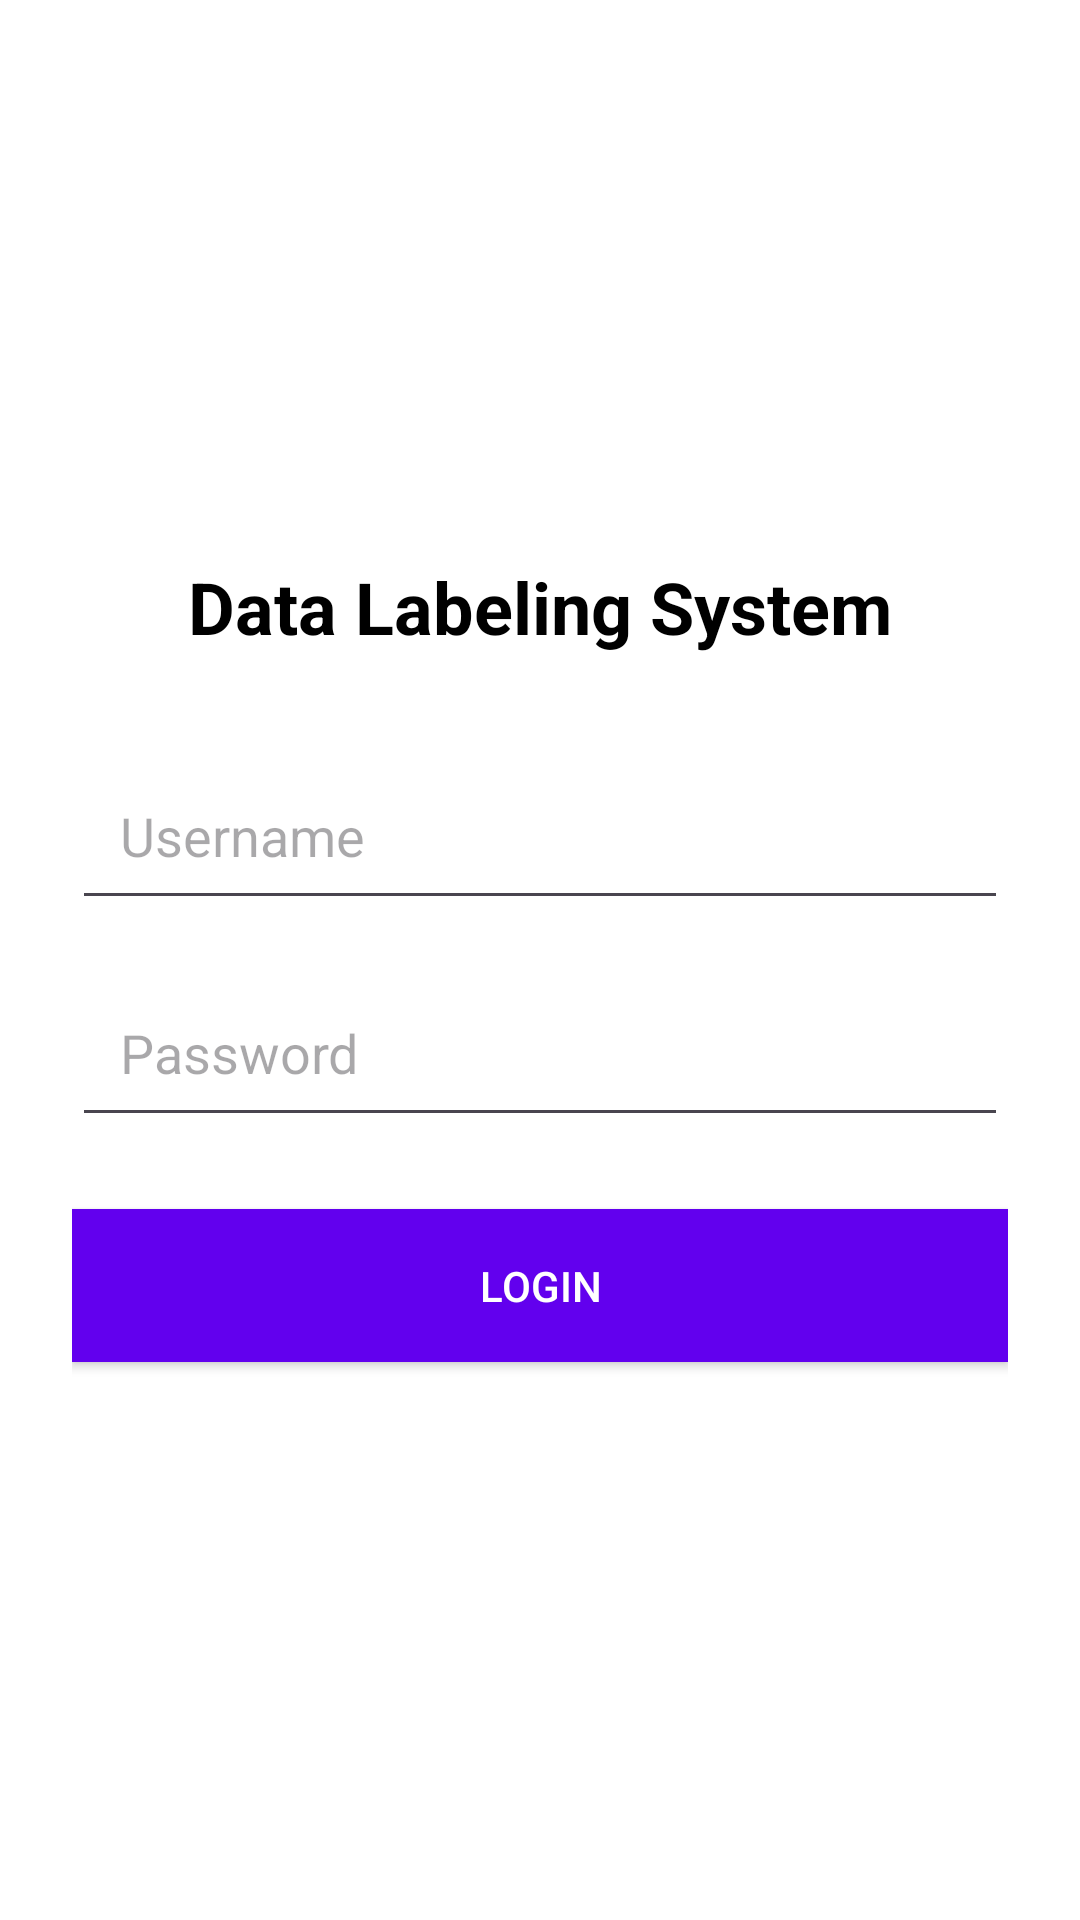

This screen was rendered from an Android layout file. Write that file and the resources it references.
<!-- AndroidManifest.xml: application theme Theme.GroupAssigment -->
<!-- res/layout/activity_login.xml -->
<?xml version="1.0" encoding="utf-8"?>

<LinearLayout xmlns:android="http://schemas.android.com/apk/res/android"
    android:layout_width="match_parent"
    android:layout_height="match_parent"
    android:orientation="vertical"
    android:gravity="center"
    android:padding="24dp"
    android:background="#FFFFFF">

    <TextView
        android:layout_width="wrap_content"
        android:layout_height="wrap_content"
        android:text="Data Labeling System"
        android:textSize="24sp"
        android:textStyle="bold"
        android:textColor="#000000"/>

    <EditText
        android:id="@+id/etUsername"
        android:layout_width="match_parent"
        android:layout_height="wrap_content"
        android:hint="Username"
        android:inputType="text"
        android:padding="16dp"
        android:layout_marginTop="32dp"
        android:layout_marginBottom="16dp"/>

    <EditText
        android:id="@+id/etPassword"
        android:layout_width="match_parent"
        android:layout_height="wrap_content"
        android:hint="Password"
        android:inputType="textPassword"
        android:padding="16dp"
        android:layout_marginBottom="24dp"/>

    <Button
        android:id="@+id/btnLogin"
        android:layout_width="match_parent"
        android:layout_height="wrap_content"
        android:text="Login"
        android:textColor="#FFFFFF"
        android:background="#6200EE"
        android:padding="16dp"/>

</LinearLayout>
<!-- resources referenced by this layout -->
<resources>
  <style name="Theme.GroupAssigment" parent="Base.Theme.GroupAssigment" />
  <style name="Base.Theme.GroupAssigment" parent="Theme.Material3.DayNight.NoActionBar">
          
          
      </style>
</resources>
